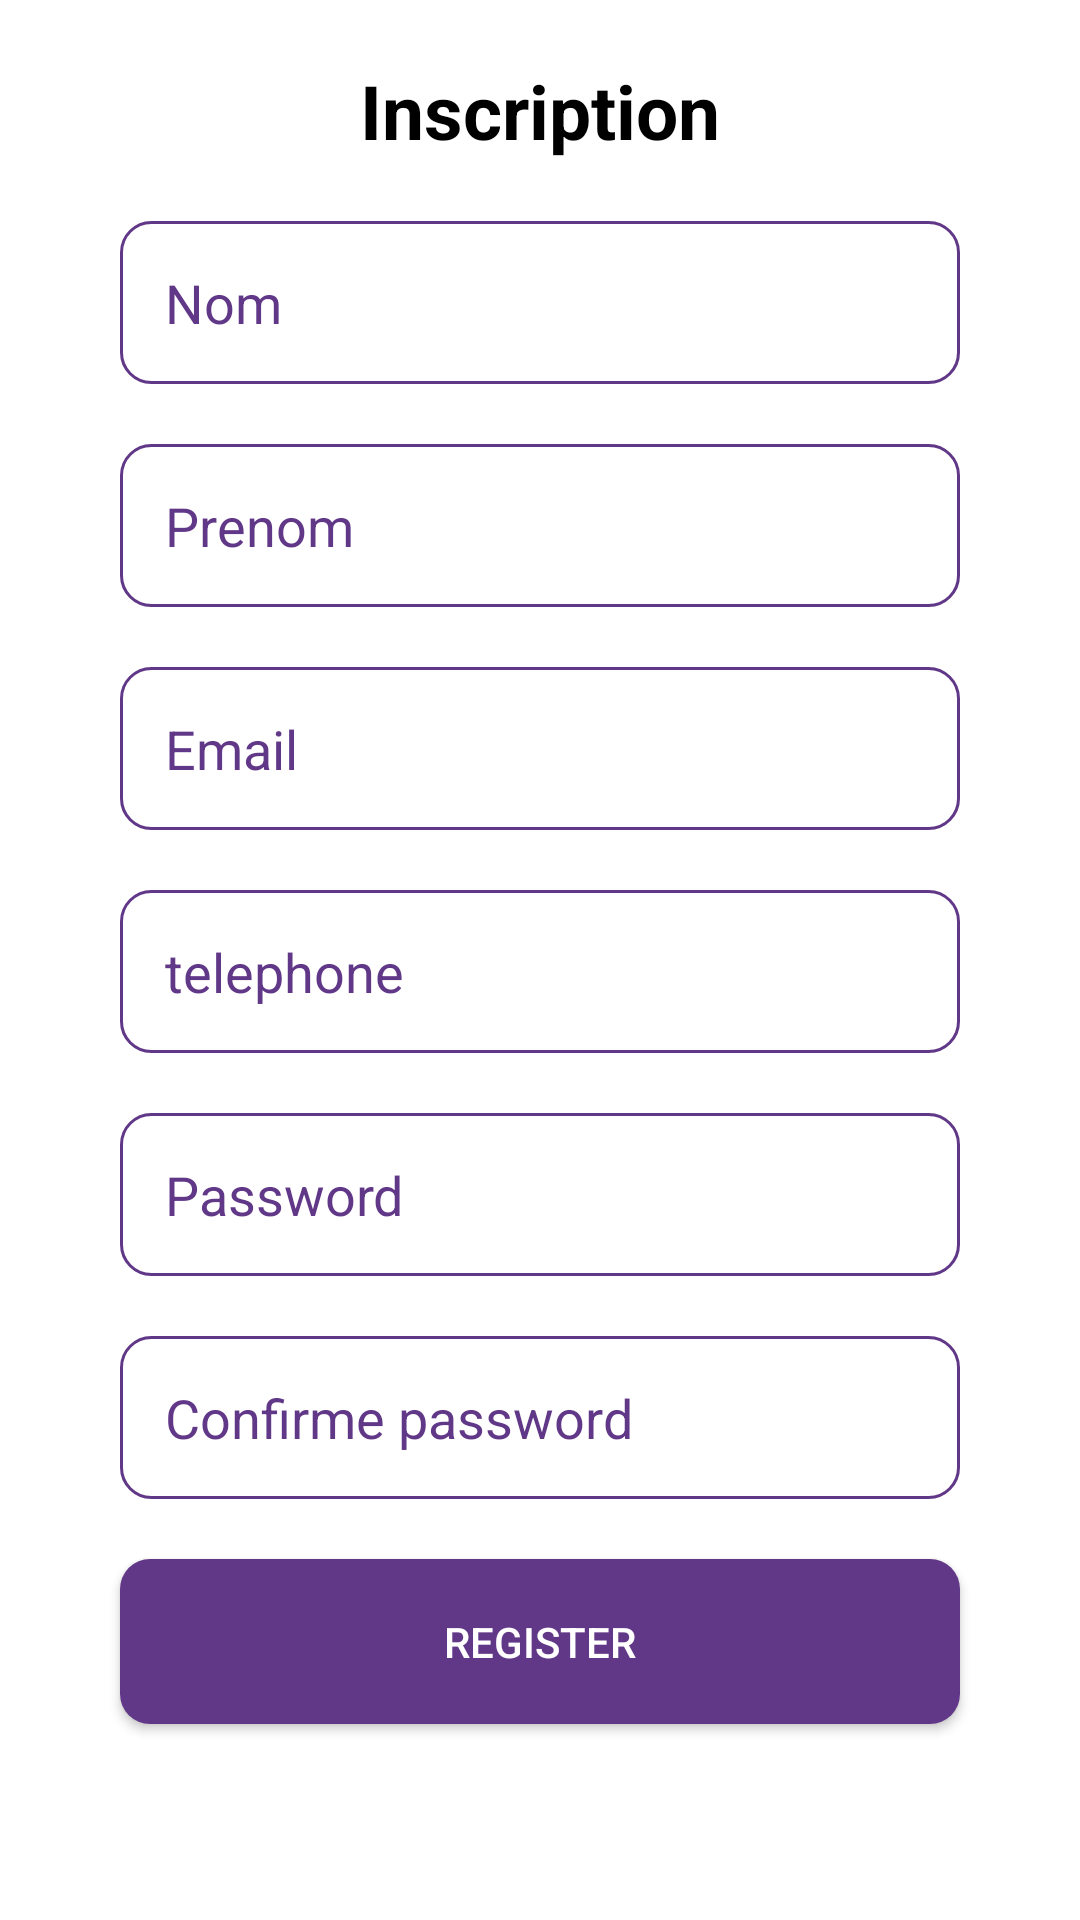

Write the Android layout XML for this screen, with the resource values it uses.
<!-- AndroidManifest.xml: application theme Theme.ParkingResarvation -->
<!-- res/layout/fragment_register.xml -->
<?xml version="1.0" encoding="utf-8"?>
<androidx.constraintlayout.widget.ConstraintLayout xmlns:android="http://schemas.android.com/apk/res/android"
    xmlns:app="http://schemas.android.com/apk/res-auto"
    xmlns:tools="http://schemas.android.com/tools"
    android:layout_width="match_parent"
    android:layout_height="match_parent"
    tools:context=".register">

    <TextView
        android:id="@+id/textView2"
        android:layout_width="wrap_content"
        android:layout_height="wrap_content"
        android:layout_marginTop="20dp"
        android:text="Inscription"
        android:textColor="#000000"
        android:textSize="25dp"
        android:textStyle="bold"
        app:layout_constraintEnd_toEndOf="parent"
        app:layout_constraintStart_toStartOf="parent"
        app:layout_constraintTop_toTopOf="parent" />

    <ImageView
        android:id="@+id/arrowback"
        android:layout_width="wrap_content"
        android:layout_height="wrap_content"
        android:layout_marginStart="40dp"
        android:src="@drawable/ic_baseline_arrow_back_24"
        app:layout_constraintBottom_toBottomOf="@+id/textView2"
        app:layout_constraintStart_toStartOf="parent"
        app:layout_constraintTop_toTopOf="@+id/textView2" />

    <EditText
        android:id="@+id/nom"
        android:layout_width="match_parent"
        android:layout_height="wrap_content"
        android:layout_gravity="center"
        android:layout_marginLeft="40dp"
        android:layout_marginTop="20dp"
        android:layout_marginRight="40dp"
        android:background="@drawable/edit"
        android:drawablePadding="10dp"
        android:hint="Nom"
        android:inputType="text"
        android:padding="15dp"
        android:textColor="#000"
        android:textColorHint="#613888"
        app:layout_constraintEnd_toEndOf="parent"
        app:layout_constraintStart_toStartOf="parent"
        app:layout_constraintTop_toBottomOf="@+id/textView2" />

    <EditText
        android:id="@+id/prenom"
        android:layout_marginRight="40dp"
        android:layout_marginLeft="40dp"
        android:layout_width="match_parent"
        android:layout_height="wrap_content"
        android:layout_gravity="center"
        android:layout_marginTop="20dp"
        android:background="@drawable/edit"
        android:drawablePadding="10dp"
        android:hint="Prenom"
        android:inputType="textEmailAddress"
        android:padding="15dp"
        android:textColor="#000"
        android:textColorHint="#613888"
        app:layout_constraintEnd_toEndOf="parent"
        app:layout_constraintHorizontal_bias="0.493"
        app:layout_constraintStart_toStartOf="parent"
        app:layout_constraintTop_toBottomOf="@+id/nom" />


    <EditText
        android:id="@+id/email"
        android:layout_marginRight="40dp"
        android:layout_marginLeft="40dp"
        android:layout_width="match_parent"
        android:layout_height="wrap_content"
        android:layout_gravity="center"
        android:layout_marginTop="20dp"
        android:background="@drawable/edit"
        android:drawablePadding="10dp"
        android:hint="Email"
        android:inputType="textEmailAddress"
        android:padding="15dp"
        android:textColor="#000"
        android:textColorHint="#613888"
        app:layout_constraintEnd_toEndOf="parent"
        app:layout_constraintHorizontal_bias="0.506"
        app:layout_constraintStart_toStartOf="parent"
        app:layout_constraintTop_toBottomOf="@+id/prenom" />

    <EditText
        android:id="@+id/telephone"
        android:layout_marginRight="40dp"
        android:layout_marginLeft="40dp"
        android:layout_width="match_parent"
        android:layout_height="wrap_content"
        android:layout_gravity="center"
        android:layout_marginTop="20dp"
        android:background="@drawable/edit"
        android:drawablePadding="10dp"
        android:hint="telephone"
        android:inputType="number"
        android:padding="15dp"
        android:textColor="#000"
        android:textColorHint="#613888"
        app:layout_constraintEnd_toEndOf="parent"
        app:layout_constraintHorizontal_bias="0.506"
        app:layout_constraintStart_toStartOf="parent"
        app:layout_constraintTop_toBottomOf="@+id/email" />

    <EditText
        android:id="@+id/password"
        android:layout_marginRight="40dp"
        android:layout_marginLeft="40dp"
        android:layout_width="match_parent"
        android:layout_height="wrap_content"
        android:layout_gravity="center"
        android:layout_marginTop="20dp"
        android:background="@drawable/edit"
        android:drawablePadding="10dp"
        android:hint="Password"
        android:inputType="textPassword"
        android:padding="15dp"
        android:textColor="#000"
        android:textColorHint="#613888"
        app:layout_constraintEnd_toEndOf="parent"
        app:layout_constraintHorizontal_bias="0.493"
        app:layout_constraintStart_toStartOf="parent"
        app:layout_constraintTop_toBottomOf="@+id/telephone" />

    <EditText
        android:id="@+id/confirmepassword"
        android:layout_marginRight="40dp"
        android:layout_marginLeft="40dp"
        android:layout_width="match_parent"
        android:layout_height="wrap_content"
        android:layout_gravity="center"
        android:layout_marginTop="20dp"
        android:background="@drawable/edit"
        android:drawablePadding="10dp"
        android:hint="Confirme password"
        android:inputType="textPassword"
        android:padding="15dp"
        android:textColor="#000"
        android:textColorHint="#613888"
        app:layout_constraintEnd_toEndOf="parent"
        app:layout_constraintHorizontal_bias="0.493"
        app:layout_constraintStart_toStartOf="parent"
        app:layout_constraintTop_toBottomOf="@+id/password" />

    <Button
        android:id="@+id/register"
        android:layout_marginRight="40dp"
        android:layout_marginLeft="40dp"
        android:layout_width="match_parent"
        android:layout_height="55dp"
        android:layout_gravity="center"
        android:layout_marginTop="20dp"
        android:background="@drawable/button"
        android:text="Register"
        android:textColor="#fff"
        app:layout_constraintEnd_toEndOf="parent"
        app:layout_constraintStart_toStartOf="parent"
        app:layout_constraintTop_toBottomOf="@+id/confirmepassword" />

    <ProgressBar
        android:id="@+id/registerprogress"
        style="?android:attr/progressBarStyle"
        android:layout_width="wrap_content"
        android:layout_height="wrap_content"
        android:background="@color/white"
        android:padding="100dp"
        android:visibility="invisible"
        app:layout_constraintBottom_toBottomOf="parent"
        app:layout_constraintEnd_toEndOf="parent"
        app:layout_constraintStart_toStartOf="parent"
        app:layout_constraintTop_toTopOf="parent" />


</androidx.constraintlayout.widget.ConstraintLayout>
<!-- resources referenced by this layout -->
<resources>
  <color name="white">#FFFFFFFF</color>
  <!-- drawable button (drawable) -->
  <?xml version="1.0" encoding="utf-8"?>
  <shape xmlns:android="http://schemas.android.com/apk/res/android">
      <solid android:color="#613888"/>
      <corners android:radius="10dp"/>
  </shape>
  <!-- drawable edit (drawable) -->
  <?xml version="1.0" encoding="utf-8"?>
  <shape xmlns:android="http://schemas.android.com/apk/res/android">
      <solid android:color="#fff"/>
          <stroke android:color="#613888"/>
      <stroke android:width="1dp"/>
      <corners android:radius="10dp"/>
  </shape>
  <style name="Theme.ParkingResarvation" parent="Theme.MaterialComponents.DayNight.DarkActionBar">
          
          <item name="colorPrimary">@color/purple_500</item>
          <item name="colorPrimaryVariant">@color/purple_700</item>
          <item name="colorOnPrimary">@color/white</item>
          
          <item name="colorSecondary">@color/teal_200</item>
          <item name="colorSecondaryVariant">@color/teal_700</item>
          <item name="colorOnSecondary">@color/black</item>
          
          <item name="android:statusBarColor" tools:targetApi="l">?attr/colorPrimaryVariant</item>
          
      </style>
  <color name="purple_500">#FF6200EE</color>
  <color name="purple_700">#FF3700B3</color>
  <color name="teal_200">#FF03DAC5</color>
  <color name="teal_700">#FF018786</color>
  <color name="black">#FF000000</color>
</resources>
